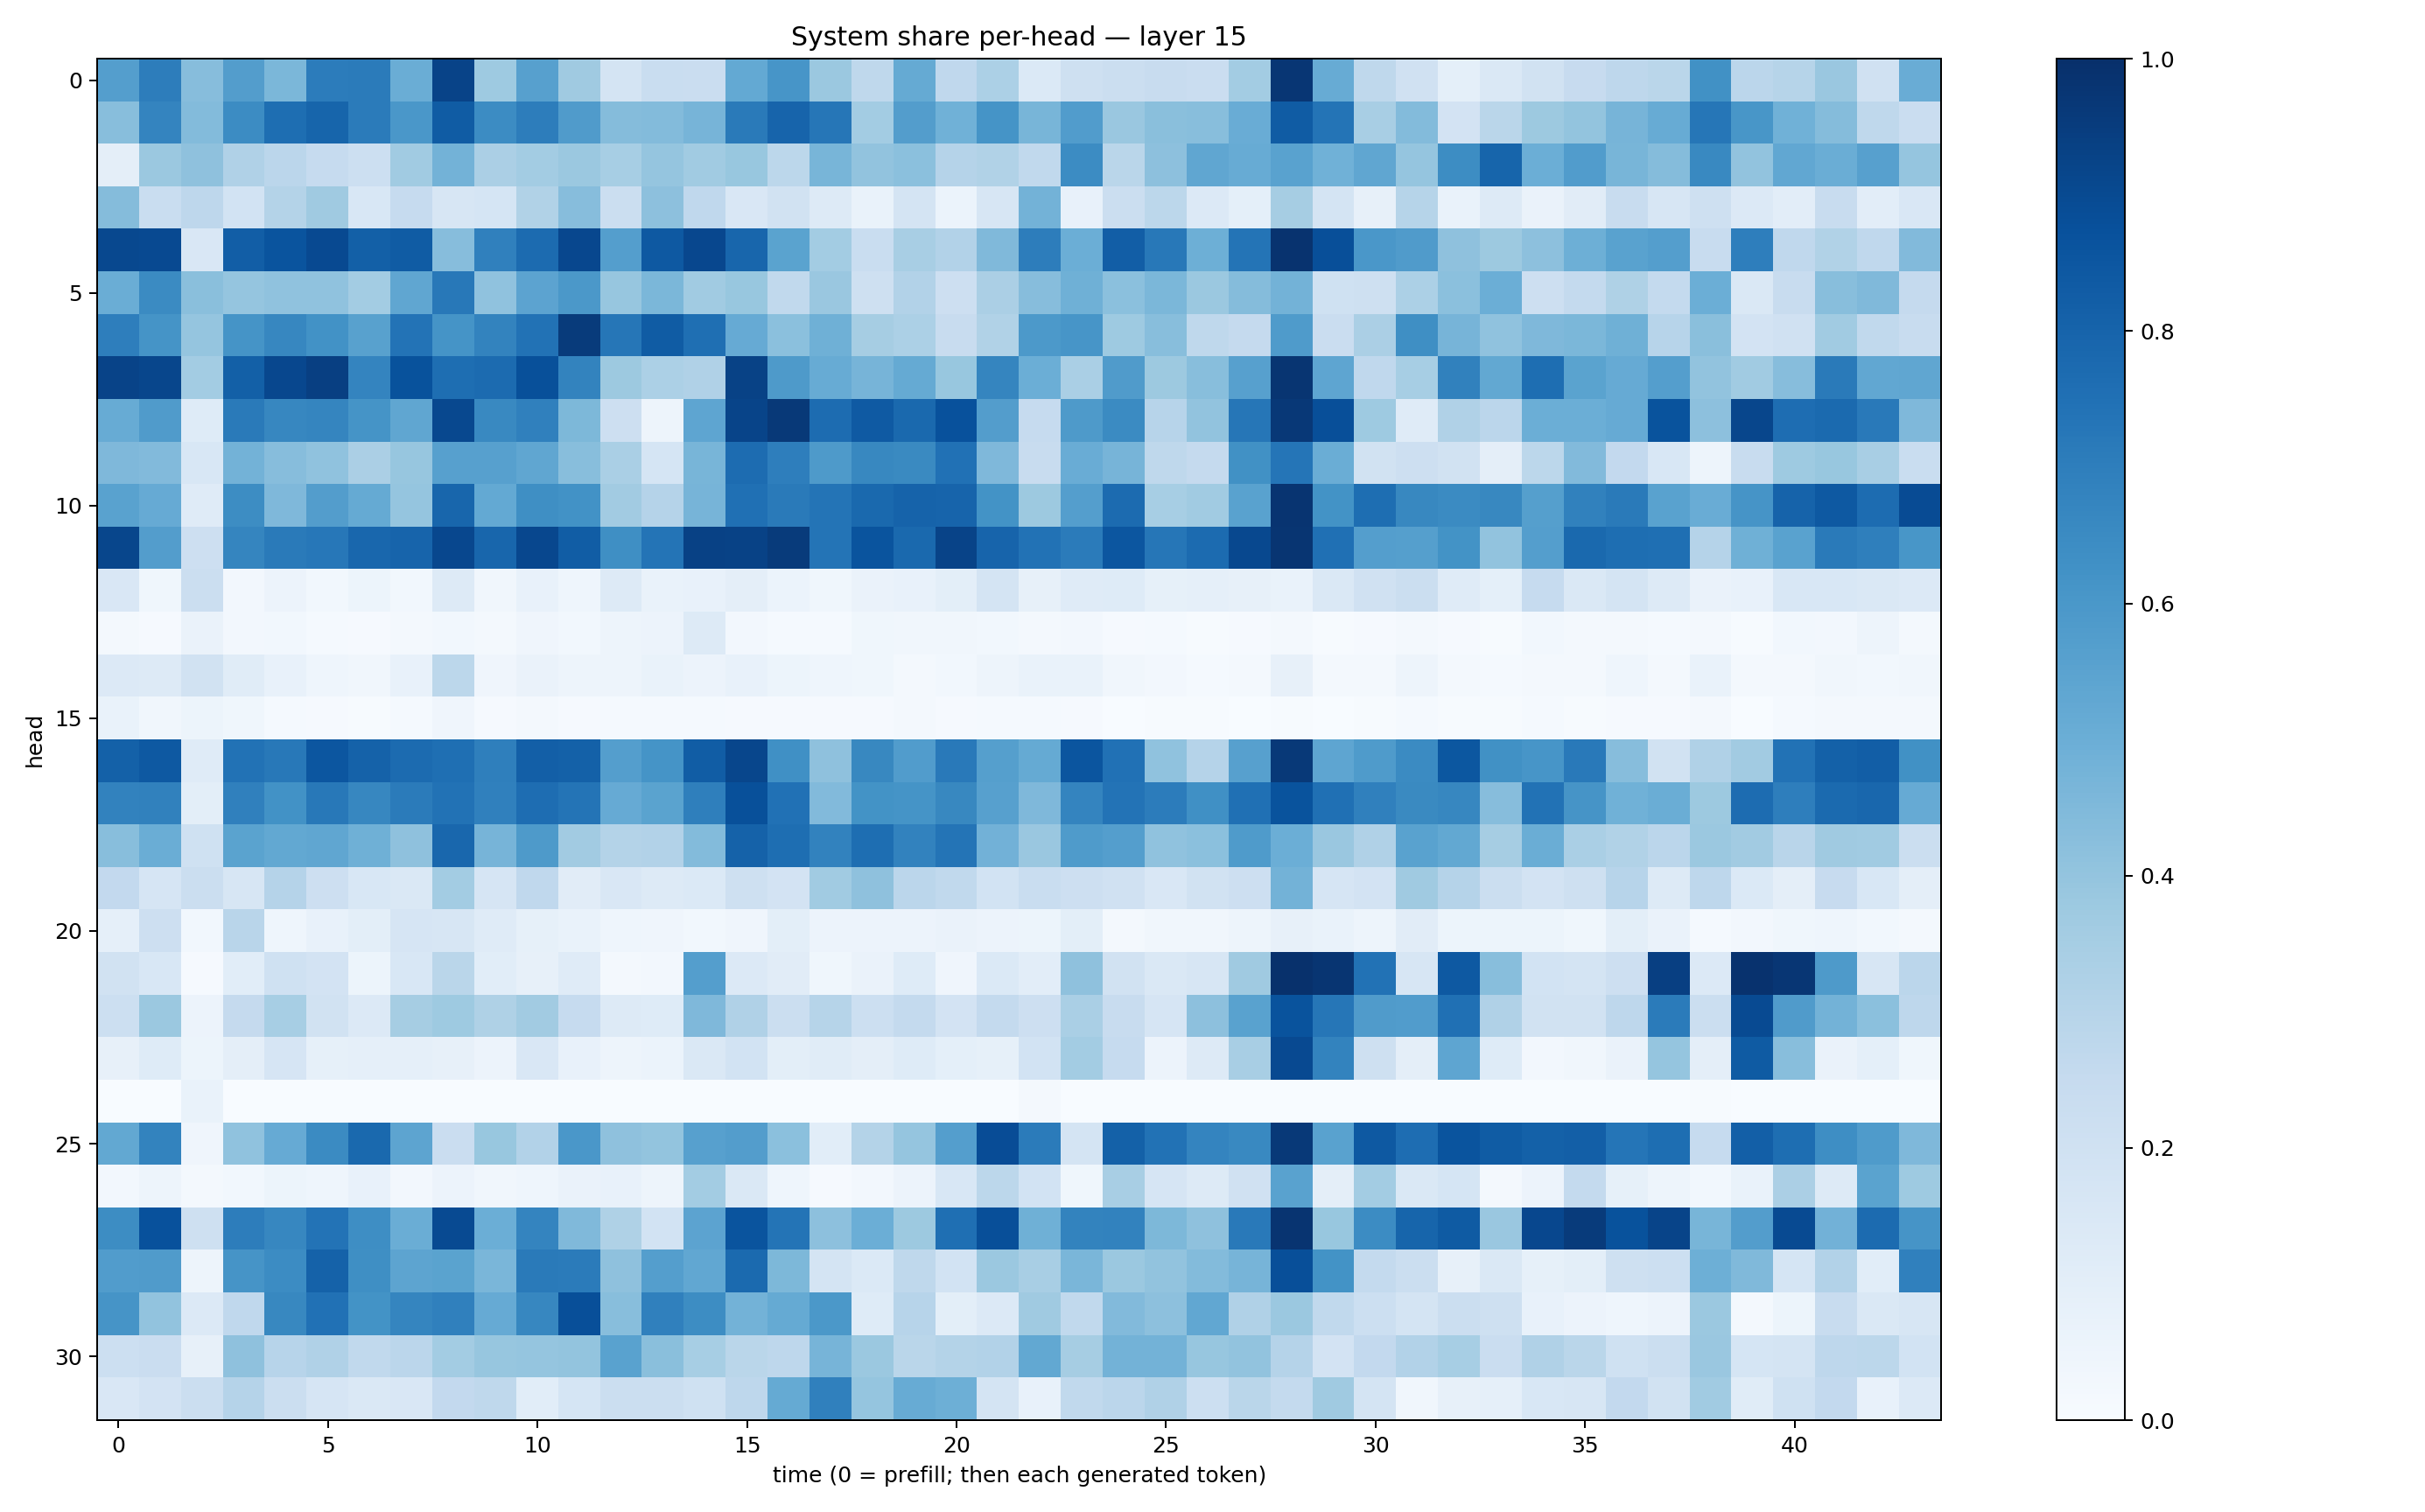

Data behind this chart, as committed beside it:
0.56972027, 0.6998816, 0.43258065, 0.5718408, 0.46092448, 0.7051516, 0.71060175, 0.5014127, 0.92460346, 0.37398538, 0.5607872, 0.37006506, 0.17194165, 0.23109795, 0.22779734, 0.5198608, 0.60923004, 0.38145587, 0.27197295, 0.5168573, 0.2683529, 0.3307581, 0.13719767, 0.20928705
0.4294, 0.6752, 0.4383, 0.6483, 0.7589, 0.7933, 0.7072, 0.598, 0.8317, 0.6475, 0.6996, 0.5813, 0.4367, 0.4379, 0.4688, 0.7136, 0.7969, 0.728, 0.3579, 0.5715, 0.4876, 0.6137, 0.4669, 0.577
0.0972, 0.3803, 0.4133, 0.3195, 0.2815, 0.2462, 0.2187, 0.3664, 0.4782, 0.3353, 0.3573, 0.3812, 0.3472, 0.3965, 0.3658, 0.3894, 0.2806, 0.4668, 0.4046, 0.4207, 0.3028, 0.3162, 0.2647, 0.6467
0.4345, 0.2327, 0.2759, 0.1869, 0.3075, 0.3704, 0.1555, 0.2464, 0.1565, 0.1694, 0.313, 0.4331, 0.2244, 0.4173, 0.2659, 0.152, 0.1882, 0.1308, 0.0697, 0.1748, 0.06204, 0.1635, 0.4797, 0.07043
0.9041, 0.8993, 0.1488, 0.8219, 0.8613, 0.899, 0.816, 0.8316, 0.4316, 0.691, 0.7697, 0.9076, 0.5686, 0.8421, 0.9069, 0.7904, 0.5475, 0.3586, 0.2329, 0.3408, 0.3099, 0.4464, 0.6996, 0.4966
0.5023, 0.6516, 0.4231, 0.3948, 0.4075, 0.4092, 0.357, 0.5351, 0.7191, 0.4089, 0.5453, 0.5949, 0.3936, 0.4574, 0.366, 0.3882, 0.2636, 0.3839, 0.2093, 0.3125, 0.2146, 0.3326, 0.4308, 0.4921
0.6987, 0.6133, 0.3972, 0.6158, 0.6671, 0.6229, 0.5577, 0.7384, 0.614, 0.6762, 0.7455, 0.9534, 0.7276, 0.8292, 0.7576, 0.5133, 0.4207, 0.4914, 0.3488, 0.3282, 0.2365, 0.3161, 0.5914, 0.6056
0.9229, 0.9137, 0.3574, 0.8152, 0.9101, 0.9399, 0.6732, 0.8706, 0.7591, 0.7722, 0.8757, 0.6768, 0.376, 0.3311, 0.3193, 0.9271, 0.5867, 0.5091, 0.4715, 0.5179, 0.3892, 0.6688, 0.4993, 0.3369
0.5101, 0.5786, 0.1218, 0.7119, 0.6664, 0.669, 0.615, 0.5322, 0.9054, 0.6573, 0.6909, 0.4541, 0.2111, 0.04735, 0.5384, 0.9188, 0.9634, 0.767, 0.8374, 0.7807, 0.8738, 0.5726, 0.2472, 0.5871
0.4496, 0.4425, 0.1541, 0.4783, 0.4306, 0.4068, 0.333, 0.3939, 0.5603, 0.5599, 0.5345, 0.4286, 0.3368, 0.1708, 0.4677, 0.7688, 0.6977, 0.5863, 0.6634, 0.6551, 0.7462, 0.4516, 0.2391, 0.5063
0.5523, 0.5153, 0.1193, 0.6445, 0.4531, 0.5704, 0.5179, 0.398, 0.7929, 0.5231, 0.634, 0.6228, 0.3619, 0.3021, 0.4699, 0.7506, 0.7146, 0.7359, 0.7781, 0.8041, 0.7982, 0.6187, 0.3771, 0.5673
0.9134, 0.5706, 0.2135, 0.6683, 0.7131, 0.7235, 0.7862, 0.7994, 0.9076, 0.7896, 0.9088, 0.8246, 0.6333, 0.7364, 0.9327, 0.9281, 0.9547, 0.7359, 0.8614, 0.7809, 0.9249, 0.8004, 0.7442, 0.7081
0.1499, 0.03851, 0.2194, 0.02704, 0.05524, 0.02942, 0.05164, 0.03054, 0.1254, 0.03359, 0.07328, 0.04653, 0.1325, 0.06647, 0.07424, 0.09497, 0.05859, 0.03517, 0.06539, 0.07784, 0.1003, 0.176, 0.08161, 0.121
0.0232, 0.01014, 0.06399, 0.02711, 0.02744, 0.01259, 0.01086, 0.01833, 0.0311, 0.01906, 0.03978, 0.02974, 0.04833, 0.0556, 0.127, 0.02532, 0.01542, 0.01324, 0.03545, 0.03281, 0.03513, 0.03034, 0.01945, 0.02377
0.1365, 0.1293, 0.1902, 0.1134, 0.0748, 0.04561, 0.03389, 0.07573, 0.2787, 0.04076, 0.065, 0.05013, 0.04968, 0.06847, 0.05676, 0.07616, 0.05093, 0.04405, 0.03584, 0.02062, 0.03031, 0.04977, 0.06948, 0.06959
0.06957, 0.03227, 0.05178, 0.03817, 0.01219, 0.01089, 0.006055, 0.014, 0.04003, 0.01095, 0.01703, 0.01102, 0.01514, 0.01375, 0.01483, 0.008203, 0.009703, 0.008519, 0.008855, 0.02167, 0.008455, 0.01211, 0.01341, 0.009698
0.8124, 0.8416, 0.1193, 0.7449, 0.722, 0.8523, 0.808, 0.7712, 0.7578, 0.6925, 0.8175, 0.8098, 0.5679, 0.616, 0.8272, 0.9117, 0.6298, 0.414, 0.6615, 0.5763, 0.7156, 0.5648, 0.5178, 0.8588
0.6804, 0.6836, 0.09848, 0.6885, 0.6244, 0.721, 0.666, 0.7094, 0.7426, 0.6887, 0.7622, 0.7362, 0.5151, 0.55, 0.6948, 0.8768, 0.7469, 0.4421, 0.6175, 0.6135, 0.6607, 0.5587, 0.4528, 0.6741
0.4265, 0.5033, 0.2019, 0.5487, 0.5247, 0.5315, 0.4904, 0.4139, 0.7857, 0.4706, 0.5865, 0.3603, 0.3064, 0.3089, 0.4386, 0.8079, 0.7591, 0.6824, 0.7604, 0.6805, 0.7375, 0.4839, 0.3829, 0.5841
0.2614, 0.1669, 0.2207, 0.1592, 0.3036, 0.2132, 0.1532, 0.1466, 0.3587, 0.1655, 0.2694, 0.111, 0.1519, 0.1275, 0.1378, 0.2094, 0.1806, 0.3634, 0.4121, 0.2827, 0.265, 0.1873, 0.2332, 0.2148
0.08721, 0.2122, 0.03042, 0.292, 0.04649, 0.07119, 0.09825, 0.1673, 0.1589, 0.1175, 0.08421, 0.06664, 0.04591, 0.04178, 0.03076, 0.04052, 0.101, 0.05565, 0.05762, 0.05512, 0.06457, 0.05544, 0.05131, 0.09896
0.1892, 0.1555, 0.008933, 0.1088, 0.2006, 0.1802, 0.05327, 0.1539, 0.2861, 0.1093, 0.08093, 0.1192, 0.02299, 0.02648, 0.5691, 0.1356, 0.1113, 0.03777, 0.06569, 0.1227, 0.04142, 0.1404, 0.1026, 0.4106
0.2152, 0.3799, 0.0562, 0.2501, 0.3475, 0.1932, 0.1338, 0.3486, 0.3726, 0.3219, 0.3598, 0.2488, 0.1274, 0.1225, 0.4492, 0.3164, 0.22, 0.3007, 0.2156, 0.2575, 0.1803, 0.2559, 0.2136, 0.3361
0.08082, 0.1235, 0.05386, 0.09548, 0.1656, 0.08309, 0.08832, 0.08599, 0.08141, 0.05599, 0.1487, 0.07123, 0.04982, 0.06064, 0.1475, 0.185, 0.09862, 0.1137, 0.09719, 0.1249, 0.09012, 0.08252, 0.1861, 0.3567
0.001124, 0.000523, 0.0688, 0.0003741, 0.003196, 8.3536775e-05, 0.0001325, 0.0004992, 0.001606, 0.0007577, 0.001674, 0.000792, 0.00226, 0.001346, 0.0003557, 0.0004453, 0.0008272, 0.0009713, 0.0008209, 0.001906, 0.003743, 0.0003385, 0.01717, 0.0001688
0.5246, 0.6786, 0.04235, 0.4074, 0.512, 0.6506, 0.7774, 0.5427, 0.2293, 0.3875, 0.3112, 0.5999, 0.4139, 0.4015, 0.5604, 0.5706, 0.419, 0.1089, 0.3074, 0.3982, 0.5683, 0.8891, 0.709, 0.1733
0.02566, 0.04961, 0.01897, 0.02931, 0.05376, 0.04646, 0.07624, 0.02705, 0.05578, 0.03158, 0.04408, 0.06409, 0.0736, 0.0477, 0.3561, 0.1472, 0.04371, 0.01104, 0.02421, 0.05584, 0.1528, 0.2792, 0.1865, 0.03539
0.641, 0.8738, 0.2055, 0.7006, 0.6647, 0.7395, 0.6388, 0.5029, 0.8981, 0.4997, 0.6755, 0.4481, 0.3207, 0.1867, 0.5442, 0.8615, 0.7345, 0.4166, 0.4981, 0.3762, 0.7576, 0.8811, 0.4921, 0.6789
0.5778, 0.5782, 0.0497, 0.6127, 0.6465, 0.8061, 0.6364, 0.5399, 0.5485, 0.4643, 0.7114, 0.7085, 0.4129, 0.5703, 0.5311, 0.7758, 0.4557, 0.1751, 0.1404, 0.2698, 0.1865, 0.3804, 0.3427, 0.4648
0.6094, 0.4062, 0.1356, 0.2676, 0.6622, 0.7482, 0.6172, 0.6695, 0.6879, 0.5132, 0.665, 0.8821, 0.4271, 0.6908, 0.644, 0.4772, 0.5174, 0.5945, 0.1221, 0.2953, 0.1014, 0.1363, 0.3673, 0.2643
0.2149, 0.2278, 0.08136, 0.4131, 0.2945, 0.3184, 0.2622, 0.2833, 0.3555, 0.3945, 0.3972, 0.399, 0.5529, 0.424, 0.3454, 0.2857, 0.2753, 0.4694, 0.3798, 0.2869, 0.3083, 0.3087, 0.5264, 0.3514
0.1492, 0.1806, 0.2255, 0.3024, 0.2262, 0.1662, 0.1465, 0.1492, 0.2586, 0.2698, 0.106, 0.1719, 0.2246, 0.2202, 0.2011, 0.2772, 0.5187, 0.6906, 0.3955, 0.5103, 0.4923, 0.1732, 0.07354, 0.2617
